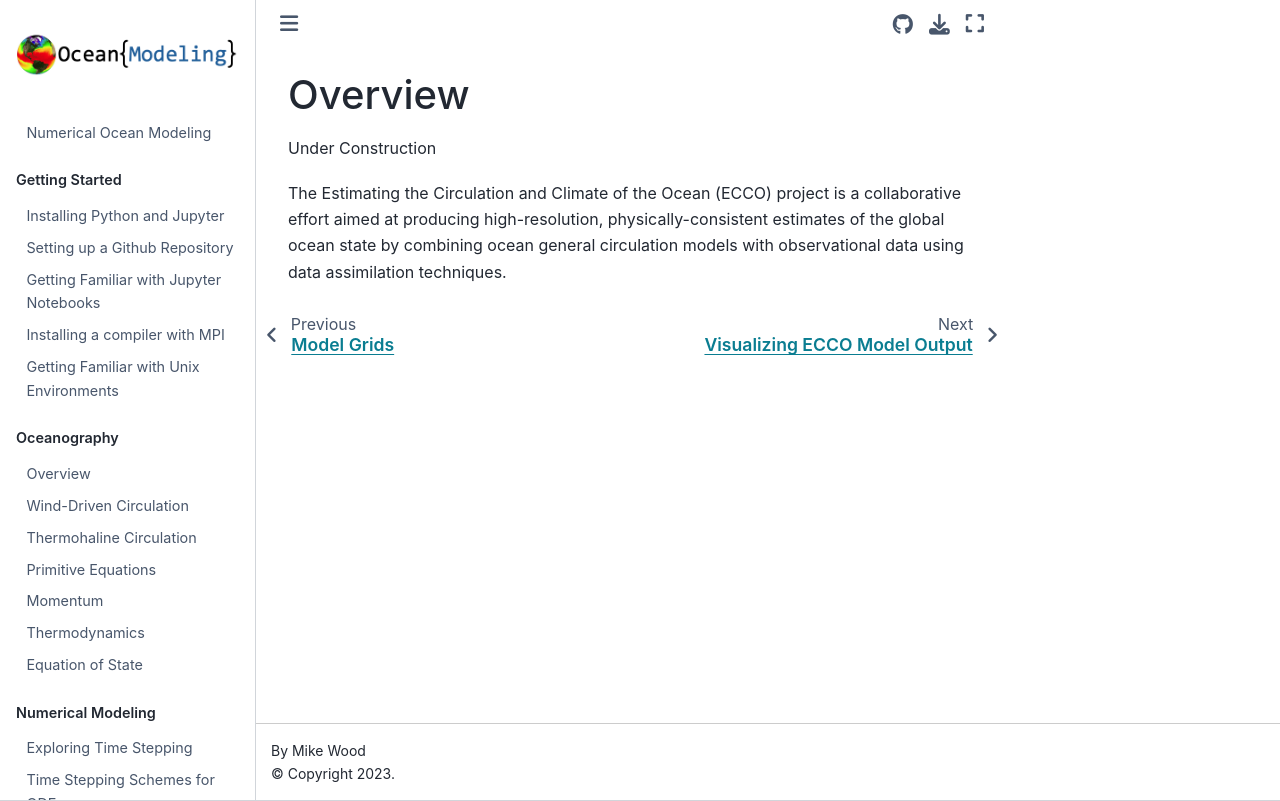

repository: ProfMikeWood/ocean_modeling_book · page: ecco/ecco_overview.html · generator: jekyll

# Overview

Under Construction

The Estimating the Circulation and Climate of the Ocean (ECCO) project is a collaborative effort aimed at producing high-resolution, physically-consistent estimates of the global ocean state by combining ocean general circulation models with observational data using data assimilation techniques. 
